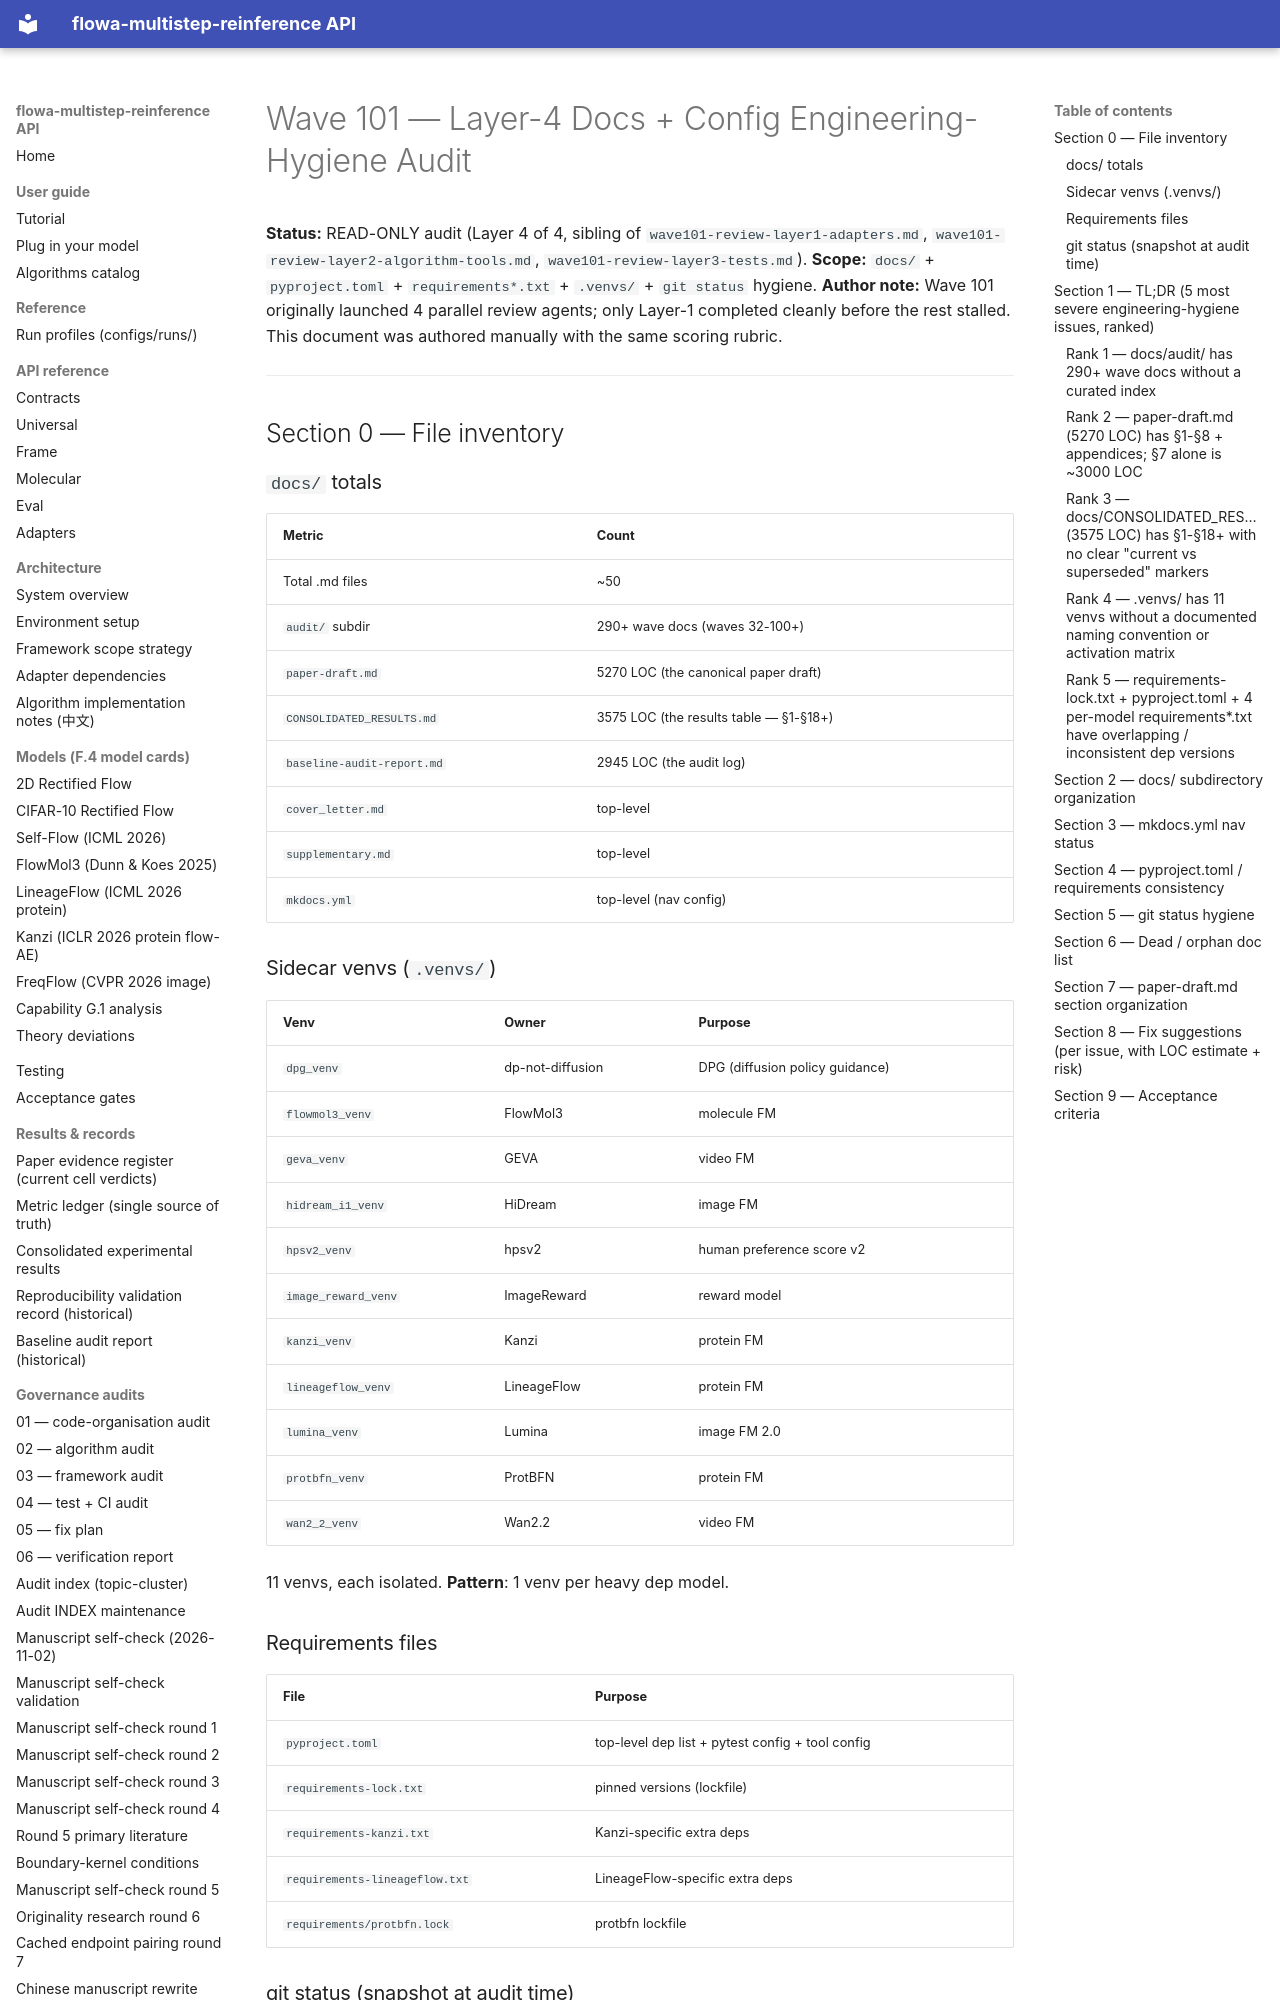

repository: silverenternal/flowa-multistep-reinference · page: audit/engineering/wave101-review-layer4-docs-config/index.html · generator: mkdocs

# Wave 101 — Layer-4 Docs + Config Engineering-Hygiene Audit

**Status:** READ-ONLY audit (Layer 4 of 4, sibling of `wave101-review-layer1-adapters.md`,
`wave101-review-layer2-algorithm-tools.md`, `wave101-review-layer3-tests.md`).
**Scope:** `docs/` + `pyproject.toml` + `requirements*.txt` + `.venvs/` + `git status` hygiene.
**Author note:** Wave 101 originally launched 4 parallel review agents; only
Layer-1 completed cleanly before the rest stalled. This document was authored
manually with the same scoring rubric.

---

## Section 0 — File inventory

### `docs/` totals

| Metric | Count |
|---|---|
| Total .md files | ~50 |
| `audit/` subdir | 290+ wave docs (waves 32-100+) |
| `paper-draft.md` | 5270 LOC (the canonical paper draft) |
| `CONSOLIDATED_RESULTS.md` | 3575 LOC (the results table — §1-§18+) |
| `baseline-audit-report.md` | 2945 LOC (the audit log) |
| `cover_letter.md` | top-level |
| `supplementary.md` | top-level |
| `mkdocs.yml` | top-level (nav config) |

### Sidecar venvs (`.venvs/`)

| Venv | Owner | Purpose |
|---|---|---|
| `dpg_venv` | dp-not-diffusion | DPG (diffusion policy guidance) |
| `flowmol3_venv` | FlowMol3 | molecule FM |
| `geva_venv` | GEVA | video FM |
| `hidream_i1_venv` | HiDream | image FM |
| `hpsv2_venv` | hpsv2 | human preference score v2 |
| `image_reward_venv` | ImageReward | reward model |
| `kanzi_venv` | Kanzi | protein FM |
| `lineageflow_venv` | LineageFlow | protein FM |
| `lumina_venv` | Lumina | image FM 2.0 |
| `protbfn_venv` | ProtBFN | protein FM |
| `wan2_2_venv` | Wan2.2 | video FM |

11 venvs, each isolated. **Pattern**: 1 venv per heavy dep model.

### Requirements files

| File | Purpose |
|---|---|
| `pyproject.toml` | top-level dep list + pytest config + tool config |
| `requirements-lock.txt` | pinned versions (lockfile) |
| `requirements-kanzi.txt` | Kanzi-specific extra deps |
| `requirements-lineageflow.txt` | LineageFlow-specific extra deps |
| `requirements/protbfn.lock` | protbfn lockfile |

### git status (snapshot at audit time)

* Modified: 1 file (`docs/r4-survey/exp3-results.json`)
* Untracked: ~62 files (mostly new `docs/audit/wave*.md` audit docs + 3 baseline-audit .md orphans)

---

## Section 1 — TL;DR (5 most severe engineering-hygiene issues, ranked)
